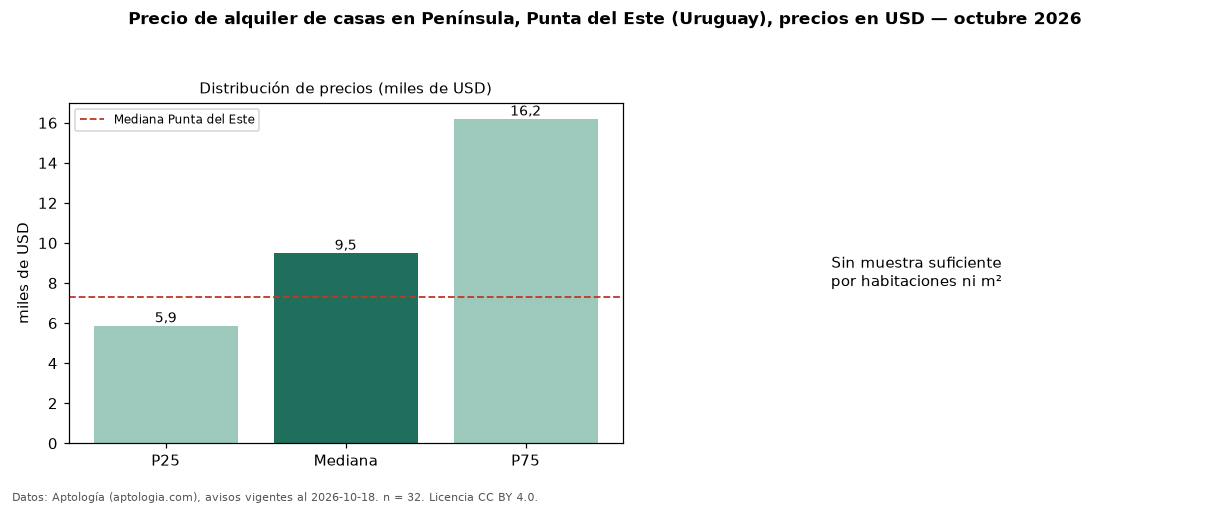

The data file committed next to this chart (first rows):
seccion, metrica, valor, moneda, n
precio, p25, 5875, USD, 32
precio, mediana, 9500, USD, 32
precio, p75, 16200, USD, 32
precio, minimo, 3250, USD, 32
precio, maximo, 25000, USD, 32
banos, mediana_banos, 3.0, , 
habitaciones, 3+, 9500, USD, 32
ciudad, mediana_ciudad_referencia, 7300, USD, 
ciudad, mediana_m2_ciudad, 28.7, USD, 
fuente, fecha_datos, 2026-10-18, , 
fuente, atribucion, https://www.aptologia.com/uy/alquiler/pu…, , 
fuente, licencia, CC BY 4.0, , 
